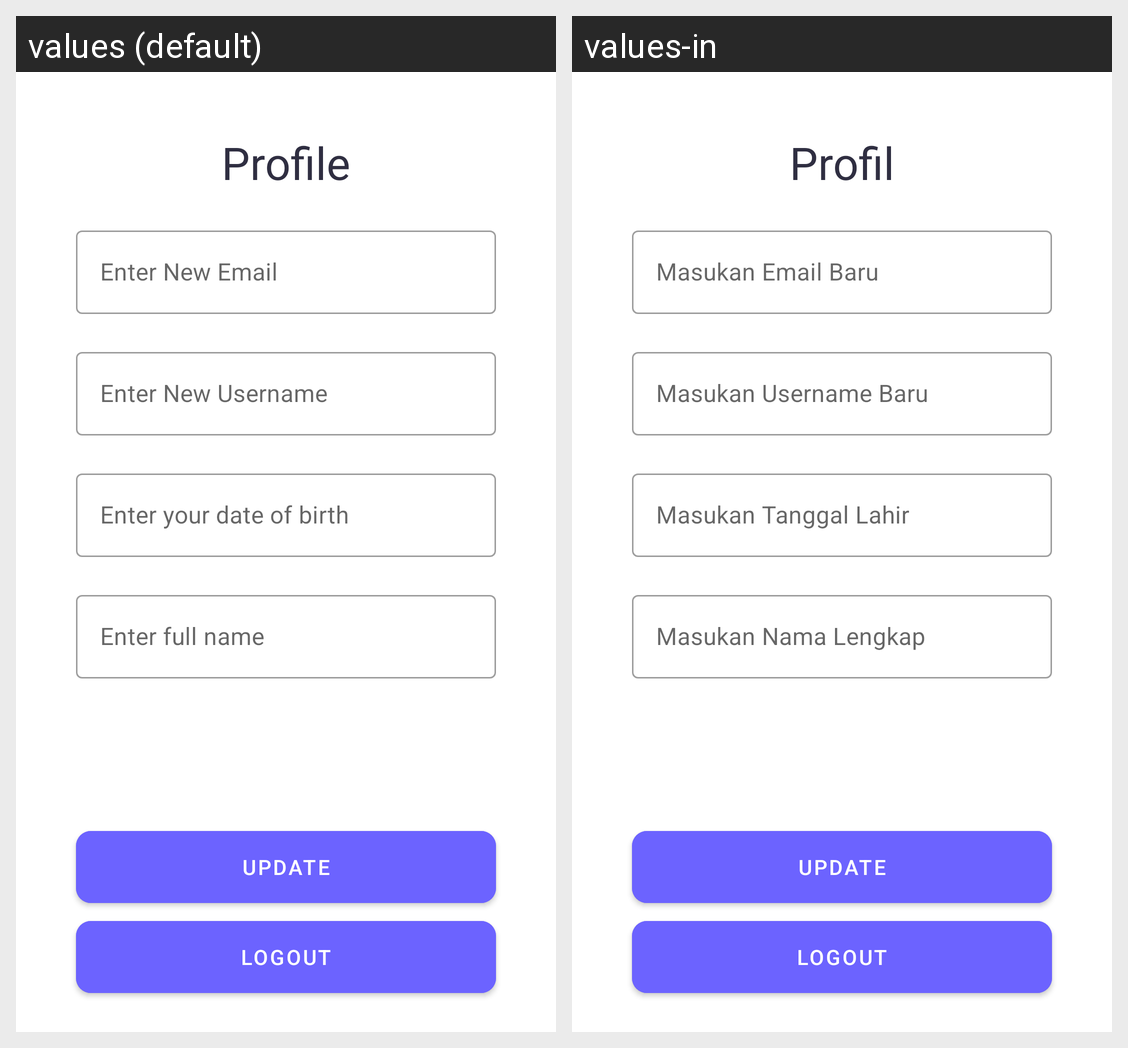

For this localized Android screen grid, give each drawn string resource with its value in every locale shown.
Android screen res/layout/fragment_profile.xml rendered under 2 locales, left to right: values (default), values-in. Device: Nexus 5 (rendered at 1080×1920; each locale shown at half size, 540×960, under a caption strip naming it); theme Theme.FikriHaikal_Chal5.
Strings drawn on this screen, with the default value and each locale's value (text and hints the layout hard-codes, and strings that could not be matched under every locale, appear in the picture but are not listed):

profile
  values: Profile
  values-in: Profil

enter_new_email
  values: Enter New Email
  values-in: Masukan Email Baru

enter_new_username
  values: Enter New Username
  values-in: Masukan Username Baru

enter_your_date_of_birth
  values: Enter your date of birth
  values-in: Masukan Tanggal Lahir

enter_full_name
  values: Enter full name
  values-in: Masukan Nama Lengkap

update
  values: Update
  values-in: Update

logout
  values: Logout
  values-in: Logout
